Run: headless pygame with SDL's dummy video driver; simulated clock (each Clock.tick advances the game by its frame time, no real sleeping); random seed 0; keys injected as events and as key.get_pressed() state; no mouse input.
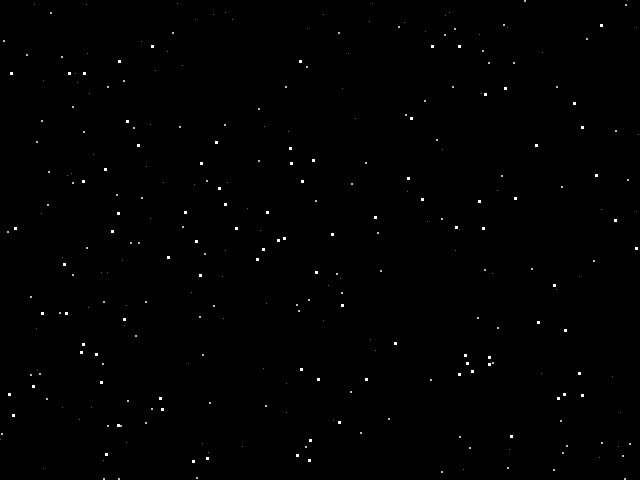
Frame 1 of 4 · flips 1–60 · no input
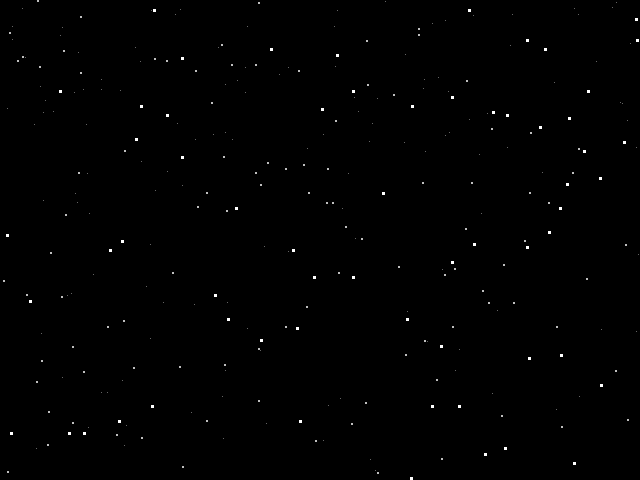
Frame 2 of 4 · flips 61–180 · tapped SPACE, RETURN · held RIGHT (→), D
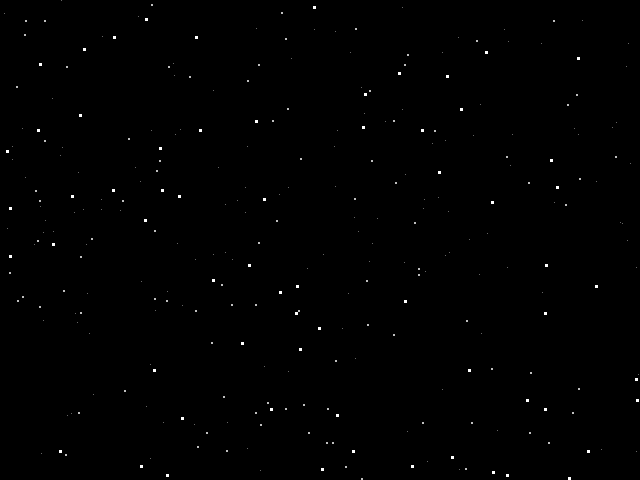
Frame 3 of 4 · flips 181–300 · held DOWN (↓), S
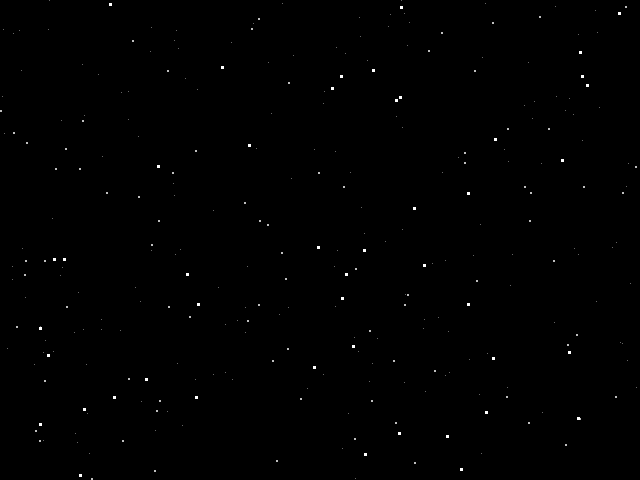
Frame 4 of 4 · flips 301–420 · held LEFT (←), A, UP (↑), W

The pygame program that drew these frames:


import pygame
from random import randrange, choice
 
MAX_STARS  = 300
STAR_SPEED = 3
 
def init_stars(screen):
  
  global stars
  stars = []
  for i in range(MAX_STARS):
    
    star = [randrange(0,screen.get_width() - 1),
            randrange(0,screen.get_height() - 1),
            choice([1,2,3])]
    stars.append(star)
 
def move_and_draw_stars(screen):
  
  global stars
  for star in stars:
    star[1] += star[2]

    if star[1] >= screen.get_height():
      star[1] = 0
      star[0] = randrange(0,639)
      star[2] = choice([1,2,3])


    if star[2] == 1:
      color = (100,100,100)
    elif star[2] == 2:
      color = (190,190,190)
    elif star[2] == 3:
      color = (255,255,255)
      

    screen.fill(color,(star[0],star[1],star[2],star[2]))
 
def main():
  
  pygame.init()
  screen = pygame.display.set_mode((640,480))
  pygame.display.set_caption("Parallax Starfield Simulation")
  clock = pygame.time.Clock()
 
  init_stars(screen)
 
  while True:
    
    clock.tick(60)
 
    
    for event in pygame.event.get():
      if event.type == pygame.QUIT:
        return
 
    screen.fill((0,0,0))
    move_and_draw_stars(screen)
    pygame.display.flip()
 
if __name__ == "__main__":
  main()
